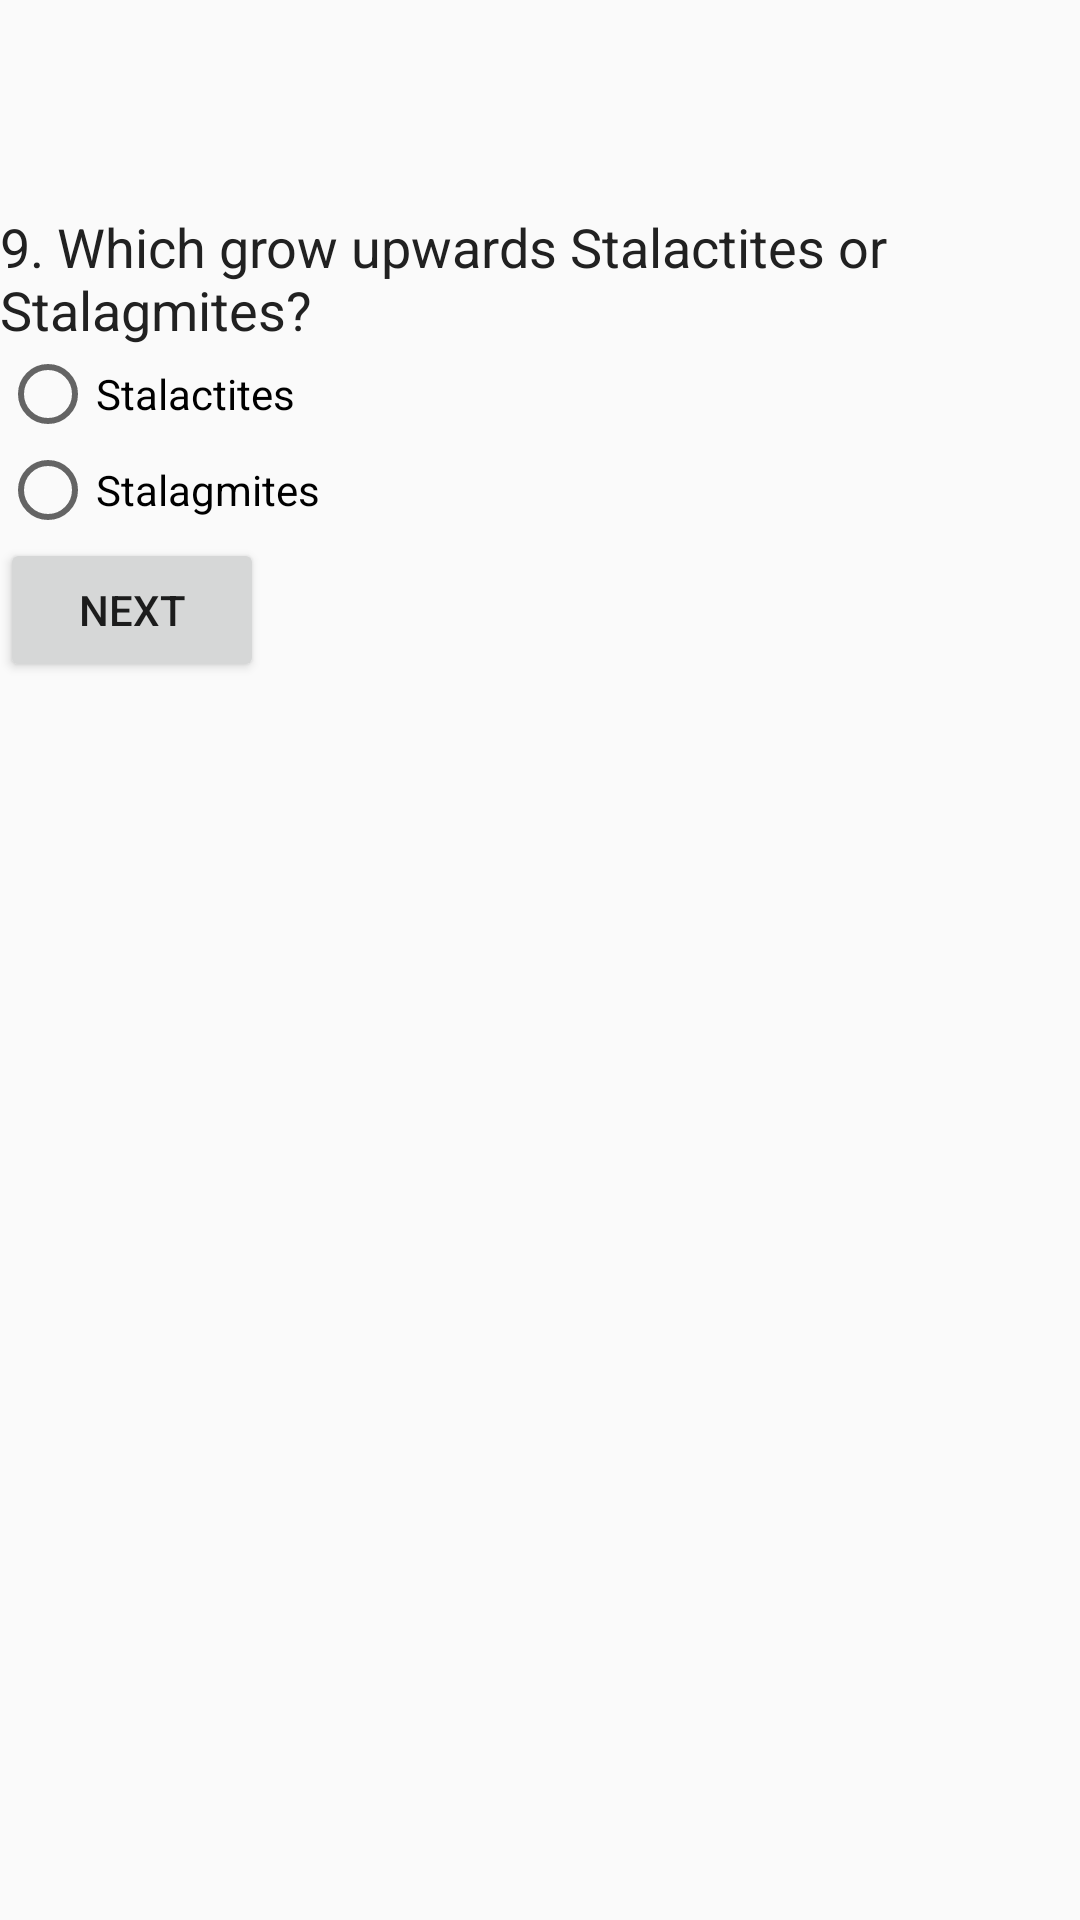

Layout XML and referenced resources for this Android screen:
<!-- AndroidManifest.xml: application theme AppTheme -->
<!-- res/layout/activity_main10.xml -->
<?xml version="1.0" encoding="utf-8"?>

<LinearLayout xmlns:android="http://schemas.android.com/apk/res/android"
    xmlns:tools="http://schemas.android.com/tools"
    android:layout_width="match_parent"
    android:layout_height="match_parent"
    android:orientation="vertical">
    android:id="@+id/quiz_layout"
    android:layout_width="match_parent"
    android:layout_height="match_parent"
    android:orientation="vertical"
    android:paddingBottom="@dimen/activity_vertical_margin"
    android:paddingLeft="@dimen/activity_horizontal_margin"
    android:paddingRight="@dimen/activity_horizontal_margin"
    android:paddingTop="@dimen/activity_vertical_margin">

    <TextView
        android:id="@+id/question9"
        android:layout_width="wrap_content"
        android:layout_height="wrap_content"
        android:paddingTop="@dimen/activity_vertical_margin"
        android:text="@string/question9"
        android:textColor="@color/primaryText"
        android:textSize="18sp" />

    <RadioGroup xmlns:android="http://schemas.android.com/apk/res/android"
        android:layout_width="fill_parent"
        android:layout_height="wrap_content"
        android:orientation="vertical">

        <RadioButton
            android:id="@+id/question9_choice1"
            android:layout_width="wrap_content"
            android:layout_height="wrap_content"
            android:text="@string/question9_choice1" />

        <RadioButton
            android:id="@+id/question9_choice2"
            android:layout_width="wrap_content"
            android:layout_height="wrap_content"
            android:text="@string/question9_choice2" />

    </RadioGroup>

    <Button
        android:id="@+id/submit_answers"
        android:layout_width="wrap_content"
        android:layout_height="wrap_content"
        android:onClick="openActivity10"
        android:text="@string/next" />

</LinearLayout>
<!-- resources referenced by this layout -->
<resources>
  <color name="primaryText">#212121</color>
  <dimen name="activity_horizontal_margin">70dp</dimen>
  <dimen name="activity_vertical_margin">70dp</dimen>
  <string name="next">Next</string>
  <string name="question9">9. Which grow upwards Stalactites or Stalagmites?</string>
  <string name="question9_choice1">Stalactites</string>
  <string name="question9_choice2">Stalagmites</string>
  <style name="AppTheme" parent="Theme.AppCompat.Light.DarkActionBar">
          
          <item name="colorPrimary">@color/colorPrimary</item>
          <item name="colorPrimaryDark">@color/colorPrimaryDark</item>
          <item name="colorAccent">@color/colorAccent</item>
      </style>
  <color name="colorPrimary">#26C6DA</color>
  <color name="colorPrimaryDark">#00BCD4</color>
  <color name="colorAccent">#FF4081</color>
</resources>
